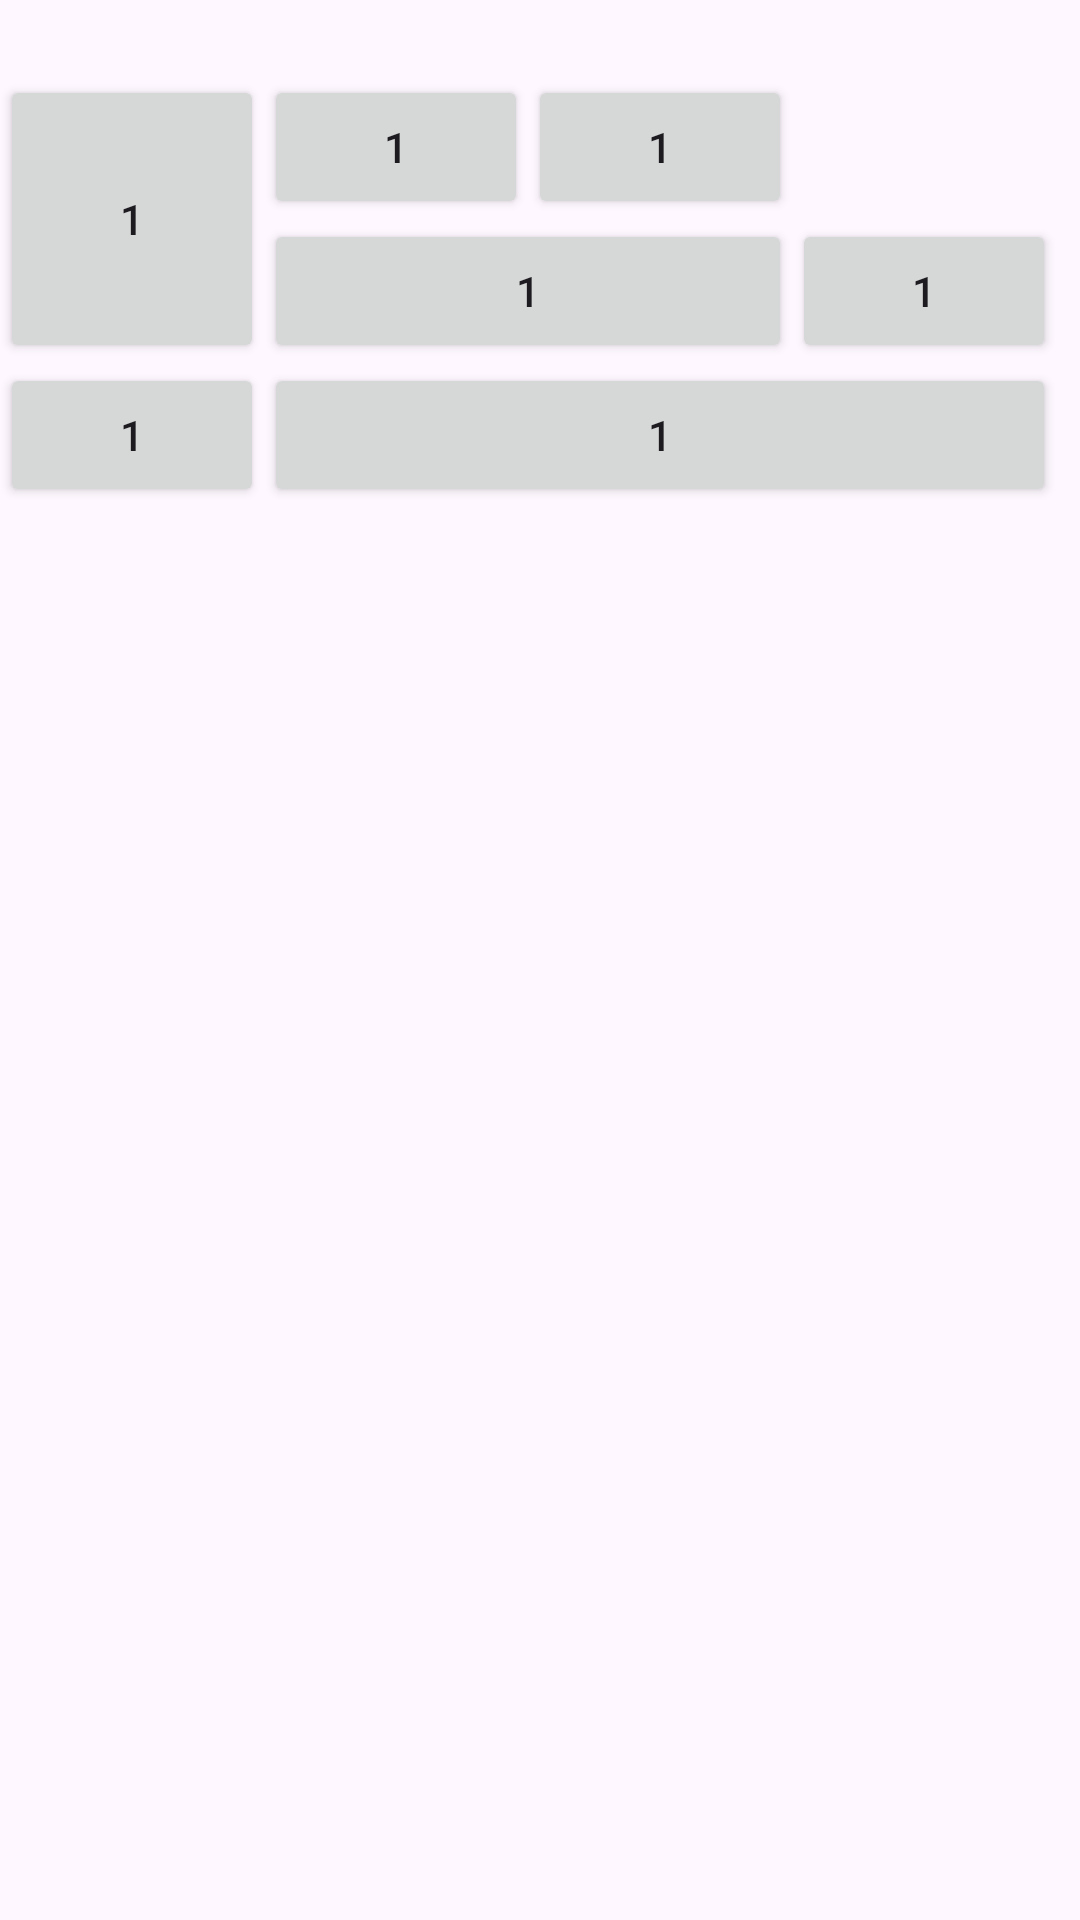

Reconstruct the res/layout file that produces this screen, plus the resources it refers to.
<!-- AndroidManifest.xml: application theme Theme.WorkTable -->
<!-- res/layout/activity_main4.xml -->
<?xml version="1.0" encoding="utf-8"?>
<androidx.constraintlayout.widget.ConstraintLayout xmlns:android="http://schemas.android.com/apk/res/android"
    xmlns:app="http://schemas.android.com/apk/res-auto"
    xmlns:tools="http://schemas.android.com/tools"
    android:layout_width="match_parent"
    android:layout_height="match_parent"
    tools:context=".MainActivity4">

    <TableLayout
        android:layout_width="match_parent"
        android:layout_height="match_parent"
        android:layout_marginTop="25dp"
        tools:ignore="MissingConstraints">

        <TableRow
            android:layout_width="match_parent"
            android:layout_height="match_parent">

            <Button
                android:layout_width="wrap_content"
                android:layout_height="match_parent"
                android:text="1"></Button>

            <TableLayout
                android:layout_width="match_parent"
                android:layout_height="match_parent">

                <TableRow
                    android:layout_width="match_parent"
                    android:layout_height="match_parent">

                    <Button
                        android:layout_width="wrap_content"
                        android:layout_height="wrap_content"
                        android:text="1"></Button>

                    <Button
                        android:layout_width="wrap_content"
                        android:layout_height="wrap_content"
                        android:text="1"></Button>

                </TableRow>

                <TableRow
                    android:layout_width="match_parent"
                    android:layout_height="match_parent">

                    <Button
                        android:layout_width="wrap_content"
                        android:layout_height="wrap_content"
                        android:text="1"
                        android:layout_span="2"></Button>

                    <Button
                        android:layout_width="wrap_content"
                        android:layout_height="wrap_content"
                        android:text="1"></Button>

                </TableRow>

            </TableLayout>

        </TableRow>
        <TableRow
            android:layout_width="match_parent"
            android:layout_height="match_parent">
            <Button
                android:text="1"
                android:layout_width="wrap_content"
                android:layout_height="wrap_content">
            </Button>
            <Button
                android:text="1"
                android:layout_width="wrap_content"
                android:layout_height="wrap_content">
            </Button>
           
        </TableRow>
        


    </TableLayout>

</androidx.constraintlayout.widget.ConstraintLayout>
<!-- resources referenced by this layout -->
<resources>
  <style name="Theme.WorkTable" parent="Base.Theme.WorkTable" />
  <style name="Base.Theme.WorkTable" parent="Theme.Material3.DayNight">
          
          
      </style>
</resources>
